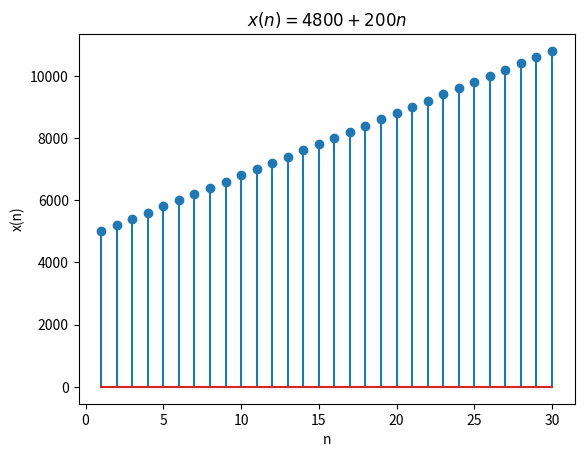

Python code for this plot: (Note: this script raises an exception after producing the figure.)
import numpy
import matplotlib.pyplot as plt

# X-axis
n = numpy.arange(1, 31, 1)

# Y-axis
x = 4800 + 200 * n

# Plot graph
plt.stem(n, x)

# Label axes
plt.xlabel("n")
plt.ylabel("x(n)")

# Title
plt.title("$x(n) = 4800 + 200n$")

# Save x(n) vs n graph
plt.savefig("../figs/10_5_2_19.png")
